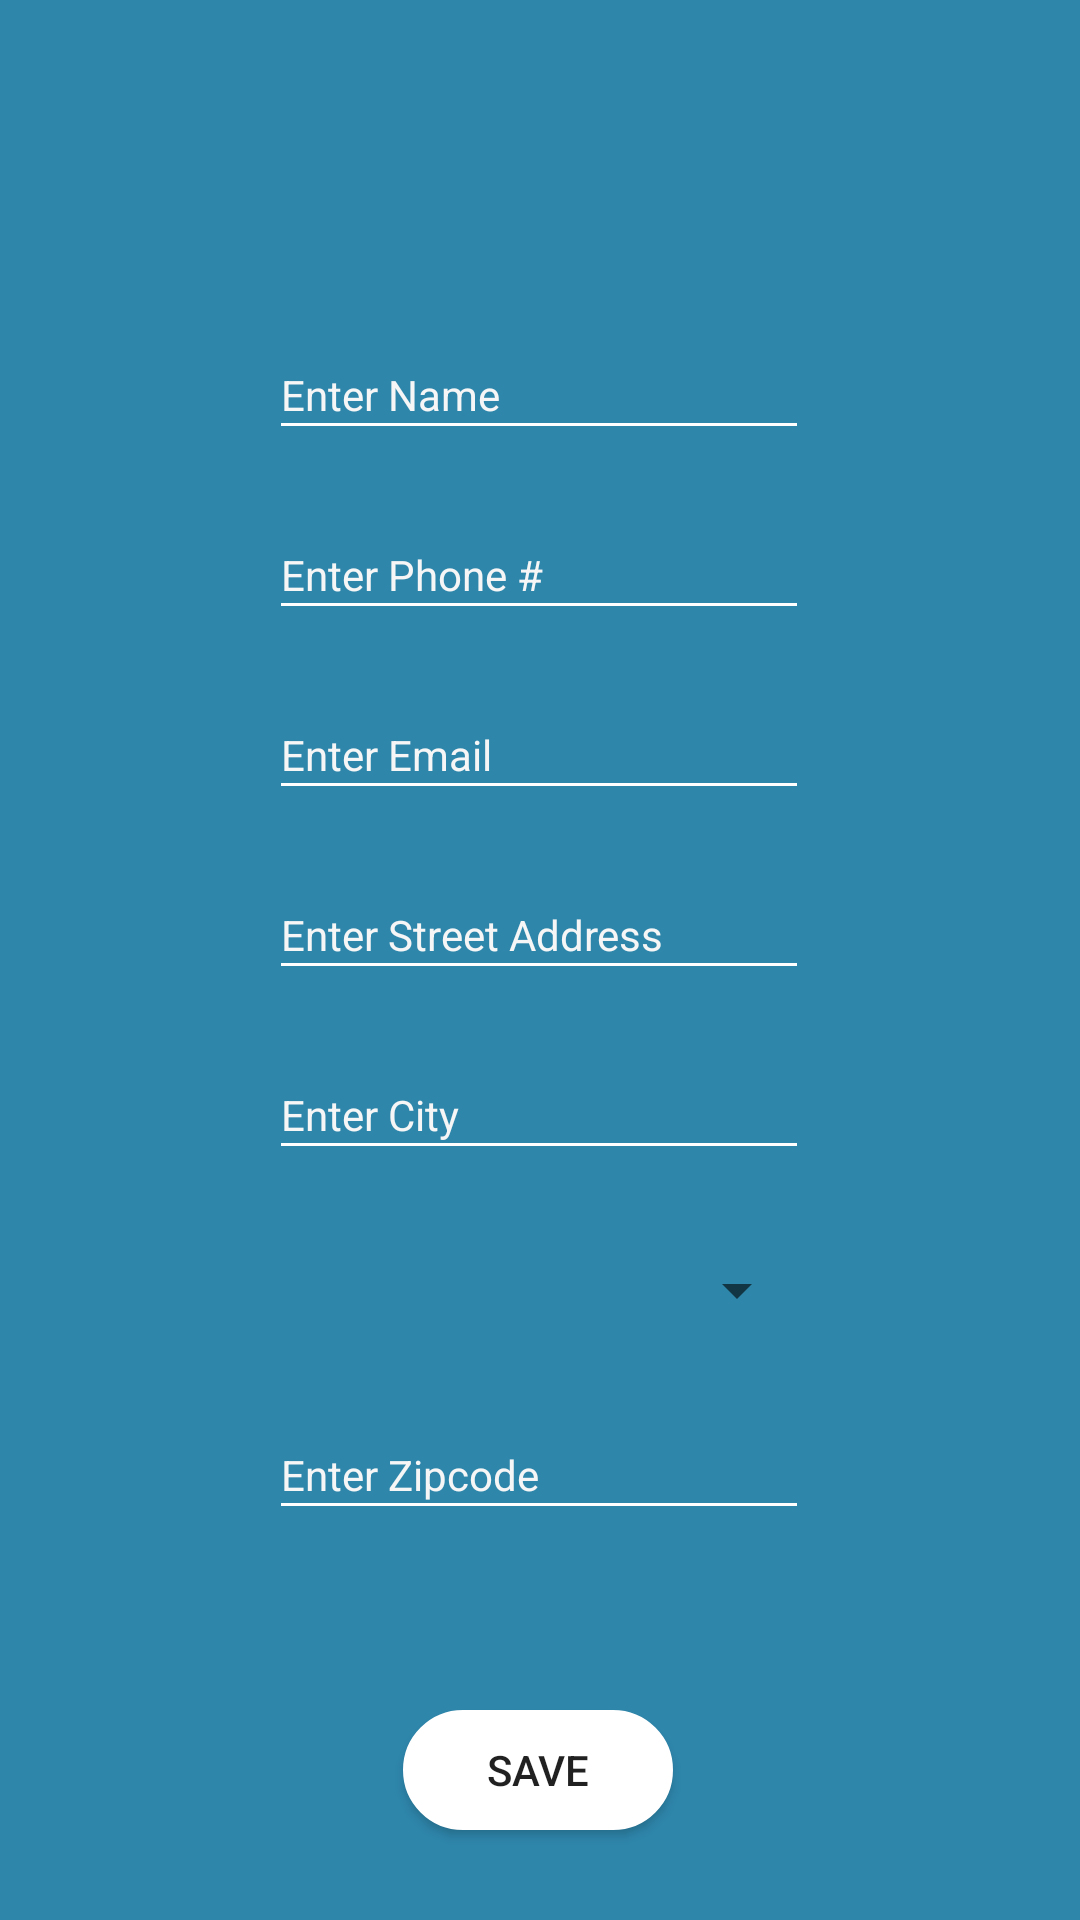

The Android layout XML behind this screen, and the referenced resources:
<!-- AndroidManifest.xml: application theme PrinventoryMVVM -->
<!-- res/layout/fragment_vendor_create.xml -->
<?xml version="1.0" encoding="utf-8"?>
<androidx.constraintlayout.widget.ConstraintLayout
    xmlns:android="http://schemas.android.com/apk/res/android"
    xmlns:app="http://schemas.android.com/apk/res-auto"
    android:layout_width="match_parent"
    android:layout_height="match_parent"
    android:orientation="vertical"
    android:background="@color/dark_blue">

    <ImageView
        android:id="@+id/fragment_vendor_create_imageview_close"
        android:layout_width="20dp"
        android:layout_height="20dp"
        android:layout_marginStart="20dp"
        android:layout_marginLeft="20dp"
        android:layout_marginTop="25dp"
        android:scaleType="centerCrop"
        android:src="@drawable/ic_close"
        app:layout_constraintStart_toStartOf="parent"
        app:layout_constraintTop_toTopOf="parent" />

    <EditText
        android:id="@+id/fragment_vendor_create_edittext_name"
        android:layout_width="180dp"
        android:layout_height="40dp"
        android:layout_marginStart="8dp"
        android:layout_marginLeft="8dp"
        android:layout_marginTop="110dp"
        android:layout_marginEnd="8dp"
        android:layout_marginRight="8dp"
        android:backgroundTint="@color/white"
        android:hint="@string/hint_vendor_name"
        android:inputType="textCapWords"
        android:textColor="@color/white"
        android:textColorHint="@color/edittext_offwhite"
        android:textSize="14sp"
        app:layout_constraintEnd_toEndOf="parent"
        app:layout_constraintHorizontal_bias="0.497"
        app:layout_constraintStart_toStartOf="parent"
        app:layout_constraintTop_toTopOf="parent" />

    <EditText
        android:id="@+id/fragment_vendor_create_edittext_phone"
        android:layout_width="180dp"
        android:layout_height="40dp"
        android:layout_marginStart="8dp"
        android:layout_marginLeft="8dp"
        android:layout_marginTop="20dp"
        android:layout_marginEnd="8dp"
        android:layout_marginRight="8dp"
        android:textColor="@color/white"
        android:textSize="14sp"
        android:textColorHint="@color/edittext_offwhite"
        android:backgroundTint="@color/white"
        android:hint="@string/hint_vendor_phone"
        android:inputType="number"
        app:layout_constraintEnd_toEndOf="parent"
        app:layout_constraintHorizontal_bias="0.497"
        app:layout_constraintStart_toStartOf="parent"
        app:layout_constraintTop_toBottomOf="@+id/fragment_vendor_create_edittext_name" />

    <EditText
        android:id="@+id/fragment_vendor_create_edittext_email"
        android:layout_width="180dp"
        android:layout_height="40dp"
        android:layout_marginStart="8dp"
        android:layout_marginLeft="8dp"
        android:layout_marginTop="20dp"
        android:layout_marginEnd="8dp"
        android:layout_marginRight="8dp"
        android:inputType="textWebEmailAddress"
        android:textSize="14sp"
        android:textColor="@color/white"
        android:backgroundTint="@color/white"
        android:hint="@string/hint_vendor_email"
        android:textColorHint="@color/edittext_offwhite"
        app:layout_constraintEnd_toEndOf="parent"
        app:layout_constraintHorizontal_bias="0.497"
        app:layout_constraintStart_toStartOf="parent"
        app:layout_constraintTop_toBottomOf="@+id/fragment_vendor_create_edittext_phone" />

    <EditText
        android:id="@+id/fragment_vendor_create_edittext_street"
        android:layout_width="180dp"
        android:layout_height="40dp"
        android:layout_marginStart="8dp"
        android:layout_marginLeft="8dp"
        android:layout_marginTop="20dp"
        android:layout_marginEnd="8dp"
        android:layout_marginRight="8dp"
        android:textSize="14sp"
        android:textColor="@color/white"
        android:backgroundTint="@color/white"
        android:hint="@string/hint_vendor_street"
        android:textColorHint="@color/edittext_offwhite"
        android:inputType="textCapWords"
        app:layout_constraintEnd_toEndOf="parent"
        app:layout_constraintHorizontal_bias="0.497"
        app:layout_constraintStart_toStartOf="parent"
        app:layout_constraintTop_toBottomOf="@+id/fragment_vendor_create_edittext_email" />

    <EditText
        android:id="@+id/fragment_vendor_create_edittext_city"
        android:layout_width="180dp"
        android:layout_height="40dp"
        android:layout_marginStart="8dp"
        android:layout_marginLeft="8dp"
        android:layout_marginTop="20dp"
        android:layout_marginEnd="8dp"
        android:layout_marginRight="8dp"
        android:inputType="textCapWords"
        android:textSize="14sp"
        android:textColor="@color/white"
        android:backgroundTint="@color/white"
        android:hint="@string/hint_vendor_city"
        android:textColorHint="@color/edittext_offwhite"
        app:layout_constraintEnd_toEndOf="parent"
        app:layout_constraintHorizontal_bias="0.497"
        app:layout_constraintStart_toStartOf="parent"
        app:layout_constraintTop_toBottomOf="@+id/fragment_vendor_create_edittext_street" />

    <Spinner
        android:id="@+id/fragment_vendor_create_spinner_states"
        android:layout_width="180dp"
        android:layout_height="40dp"
        android:layout_marginStart="8dp"
        android:layout_marginLeft="8dp"
        android:layout_marginTop="20dp"
        android:layout_marginEnd="8dp"
        android:layout_marginRight="8dp"
        android:hint="@string/hint_vendor_state"
        android:textSize="14sp"
        app:layout_constraintEnd_toEndOf="parent"
        app:layout_constraintHorizontal_bias="0.497"
        app:layout_constraintStart_toStartOf="parent"
        app:layout_constraintTop_toBottomOf="@+id/fragment_vendor_create_edittext_city" />

    <EditText
        android:id="@+id/fragment_vendor_create_edittext_zipcode"
        android:layout_width="180dp"
        android:layout_height="40dp"
        android:layout_marginStart="8dp"
        android:layout_marginLeft="8dp"
        android:layout_marginTop="20dp"
        android:layout_marginEnd="8dp"
        android:layout_marginRight="8dp"
        android:textSize="14sp"
        android:textColor="@color/white"
        android:backgroundTint="@color/white"
        android:hint="@string/hint_vendor_zipcode"
        android:textColorHint="@color/edittext_offwhite"
        android:inputType="number"
        android:maxLength="5"
        app:layout_constraintEnd_toEndOf="parent"
        app:layout_constraintHorizontal_bias="0.497"
        app:layout_constraintStart_toStartOf="parent"
        app:layout_constraintTop_toBottomOf="@+id/fragment_vendor_create_spinner_states" />

    <Button
        android:id="@+id/fragment_vendor_create_button_submit"
        android:layout_width="90dp"
        android:layout_height="40dp"
        android:layout_marginStart="8dp"
        android:layout_marginLeft="8dp"
        android:layout_marginTop="60dp"
        android:layout_marginEnd="8dp"
        android:layout_marginRight="8dp"
        android:background="@drawable/rounded_button"
        android:backgroundTint="@color/white"
        android:text="@string/btn_save"
        app:layout_constraintEnd_toEndOf="parent"
        app:layout_constraintHorizontal_bias="0.498"
        app:layout_constraintStart_toStartOf="parent"
        app:layout_constraintTop_toBottomOf="@+id/fragment_vendor_create_edittext_zipcode" />

</androidx.constraintlayout.widget.ConstraintLayout>
<!-- resources referenced by this layout -->
<resources>
  <color name="dark_blue">#2E86AB</color>
  <color name="edittext_offwhite">#f6f6f6</color>
  <color name="white">#FFFFFFFF</color>
  <!-- drawable rounded_button (drawable) -->
  <?xml version="1.0" encoding="utf-8"?>
  <shape xmlns:android="http://schemas.android.com/apk/res/android" >
  
      <stroke android:width="0.5dp"
          android:color="@color/edittext_offwhite"/>
  
      <solid android:color="@color/white"/>
  
      <corners
          android:bottomLeftRadius="30dp"
          android:bottomRightRadius="30dp"
          android:topLeftRadius="30dp"
          android:topRightRadius="30dp" />
  
  </shape>
  <string name="btn_save">Save</string>
  <string name="hint_vendor_city">Enter City</string>
  <string name="hint_vendor_email">Enter Email </string>
  <string name="hint_vendor_name">Enter Name</string>
  <string name="hint_vendor_phone">Enter Phone #</string>
  <string name="hint_vendor_state">Enter State </string>
  <string name="hint_vendor_street">Enter Street Address</string>
  <string name="hint_vendor_zipcode">Enter Zipcode</string>
  
      //Buttons
  <style name="PrinventoryMVVM" parent="Theme.AppCompat.Light.NoActionBar">
          
          <item name="colorPrimary">@color/purple</item>
          <item name="colorPrimaryVariant">@color/purple</item>
          <item name="colorOnPrimary">@color/white</item>
  
          
          <item name="android:statusBarColor" tools:targetApi="l">?attr/colorPrimaryVariant</item>
          
      </style>
  <color name="purple">#A23B72</color>
</resources>
